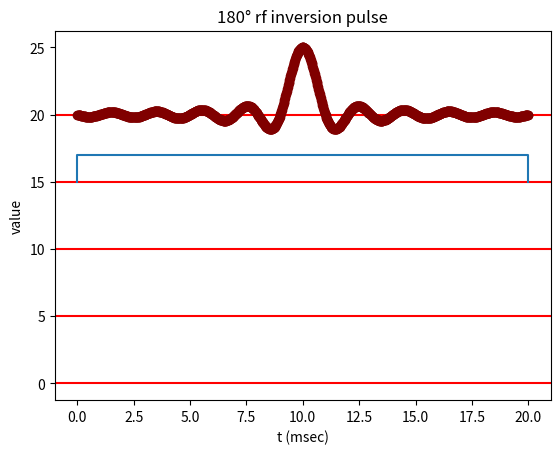

This chart was generated by the following Python code:
import matplotlib.pyplot as plt
import numpy as np


Rf_line = 20
Gz_line = 15
Gy_line = 10
Gx_line = 5
Ro_line = 0

[plt.axhline(y = i, color = 'r', linestyle = '-') for i in [Ro_line,Gx_line,Gy_line,Gz_line,Rf_line]]

x_rf = np.linspace(0, 20, 1000)
y_rf = Rf_line + ((5) * np.sinc(x_rf - 10))

plt.step(x=[0, 20, 20], y=[Gz_line, (Gz_line + 1) * 1.06, Gz_line])

plt.plot(x_rf, y_rf, color='maroon', marker='o')

plt.xlabel('t (msec)')
plt.ylabel('value')
plt.title("180° rf inversion pulse")
plt.show()